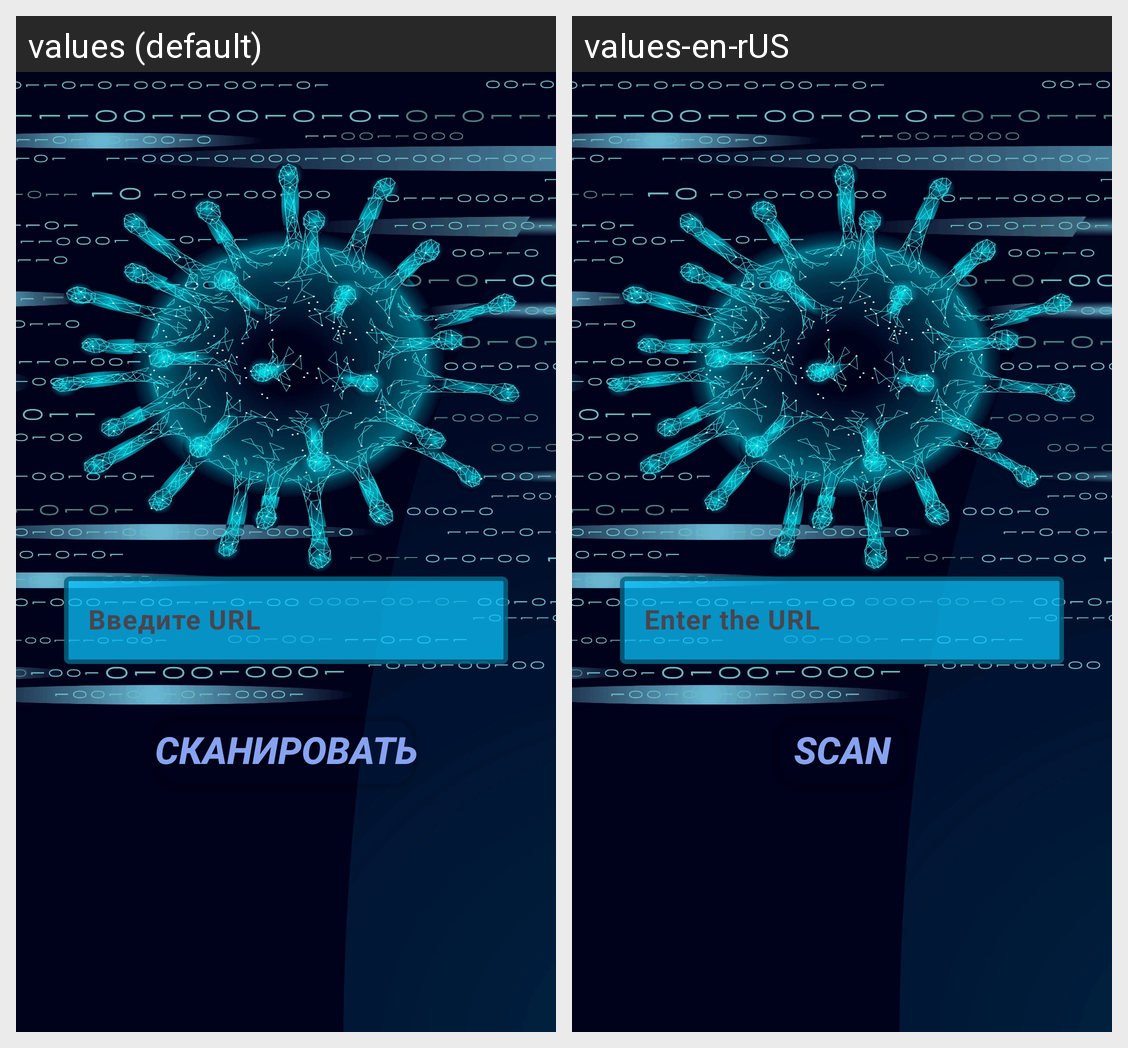

Here is an Android app screen in its default locale and in the app's own translations. Write out the translated-string differences for the strings that appear on this screen.
Android screen res/layout/fragment_scan_u_r_l.xml rendered under 2 locales, left to right: values (default), values-en-rUS. Device: Nexus 5 (rendered at 1080×1920; each locale shown at half size, 540×960, under a caption strip naming it); theme Theme.SentraDefend.
Strings drawn on this screen, with the default value and each locale's value (text and hints the layout hard-codes, and strings that could not be matched under every locale, appear in the picture but are not listed):

url
  values: Введите URL
  values-en-rUS: Enter the URL

scan
  values: Сканировать
  values-en-rUS: Scan
